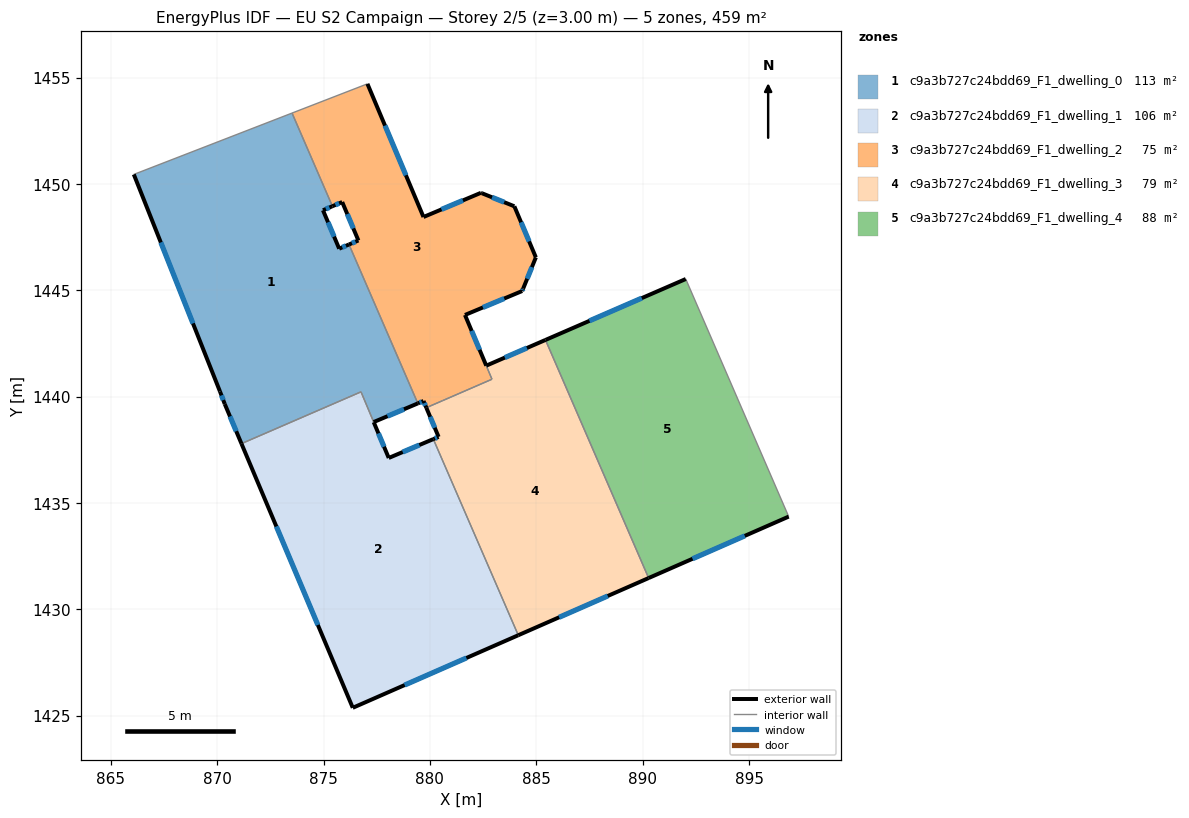
=== STOREY PLAN SPEC (per zone: floor XY polygon, exterior-wall plan segments, windows/doors) ===
zone 1: c9a3b727c24bdd69_F1_dwelling_0  (112.7 m²)
  floor: (873.52, 1453.33) (875.42, 1448.95) (874.97, 1448.76) (875.73, 1446.95) (876.19, 1447.15) (879.43, 1439.68) (877.36, 1438.80) (876.76, 1440.22) (871.14, 1437.79) (870.35, 1439.65) (870.13, 1440.24) (866.08, 1450.45)
  exterior wall: (870.35, 1439.65) – (871.14, 1437.79)  [2.0 m]
    window: (870.60, 1439.07) – (870.89, 1438.37)  [0.8 m²]
  exterior wall: (870.13, 1440.24) – (870.35, 1439.65)  [0.6 m]
    window: (870.20, 1440.06) – (870.28, 1439.84)  [0.3 m²]
  exterior wall: (866.08, 1450.45) – (870.13, 1440.24)  [11.0 m]
    window: (867.35, 1447.25) – (868.86, 1443.44)  [4.6 m²]
  exterior wall: (874.97, 1448.76) – (875.42, 1448.95)  [0.5 m]
    window: (875.11, 1448.82) – (875.28, 1448.89)  [0.2 m²]
  exterior wall: (875.73, 1446.95) – (874.97, 1448.76)  [2.0 m]
    window: (875.50, 1447.52) – (875.21, 1448.19)  [0.8 m²]
  exterior wall: (876.19, 1447.15) – (875.73, 1446.95)  [0.5 m]
    window: (876.05, 1447.09) – (875.88, 1447.02)  [0.2 m²]
  exterior wall: (877.36, 1438.80) – (879.43, 1439.68)  [2.3 m]
    window: (878.01, 1439.08) – (878.78, 1439.41)  [0.9 m²]
  interior walls: 5
zone 2: c9a3b727c24bdd69_F1_dwelling_1  (105.8 m²)
  floor: (880.16, 1438.00) (884.15, 1428.78) (876.37, 1425.37) (871.14, 1437.79) (876.76, 1440.22) (878.06, 1437.12)
  exterior wall: (876.37, 1425.37) – (884.15, 1428.78)  [8.5 m]
    window: (878.81, 1426.44) – (881.71, 1427.71)  [3.5 m²]
  exterior wall: (871.14, 1437.79) – (876.37, 1425.37)  [13.5 m]
    window: (872.78, 1433.90) – (874.73, 1429.26)  [5.6 m²]
  exterior wall: (878.06, 1437.12) – (877.36, 1438.80)  [1.8 m]
    window: (877.84, 1437.64) – (877.58, 1438.27)  [0.8 m²]
  exterior wall: (880.16, 1438.00) – (878.06, 1437.12)  [2.3 m]
    window: (879.50, 1437.72) – (878.72, 1437.39)  [0.9 m²]
  interior walls: 3
zone 3: c9a3b727c24bdd69_F1_dwelling_2  (74.5 m²)
  floor: (882.44, 1449.56) (883.97, 1448.95) (884.98, 1446.54) (884.38, 1445.08) (884.34, 1444.96) (881.65, 1443.84) (882.92, 1440.82) (879.83, 1439.48) (879.70, 1439.79) (879.43, 1439.68) (876.19, 1447.15) (876.64, 1447.34) (875.88, 1449.15) (875.42, 1448.95) (873.52, 1453.33) (877.06, 1454.70) (879.70, 1448.44) (882.40, 1449.58)
  exterior wall: (879.70, 1439.79) – (879.83, 1439.48)  [0.3 m]
    window: (879.74, 1439.70) – (879.79, 1439.58)  [0.1 m²]
  exterior wall: (879.43, 1439.68) – (879.70, 1439.79)  [0.3 m]
    window: (879.51, 1439.72) – (879.61, 1439.76)  [0.1 m²]
  exterior wall: (876.64, 1447.34) – (876.19, 1447.15)  [0.5 m]
    window: (876.50, 1447.28) – (876.33, 1447.21)  [0.2 m²]
  exterior wall: (875.88, 1449.15) – (876.64, 1447.34)  [2.0 m]
    window: (876.11, 1448.58) – (876.40, 1447.91)  [0.8 m²]
  exterior wall: (875.42, 1448.95) – (875.88, 1449.15)  [0.5 m]
    window: (875.56, 1449.01) – (875.73, 1449.09)  [0.2 m²]
  exterior wall: (879.70, 1448.44) – (877.06, 1454.70)  [6.8 m]
    window: (878.87, 1450.41) – (877.89, 1452.74)  [2.8 m²]
  exterior wall: (882.40, 1449.58) – (879.70, 1448.44)  [2.9 m]
    window: (881.55, 1449.22) – (880.54, 1448.80)  [1.2 m²]
  exterior wall: (882.44, 1449.56) – (882.40, 1449.58)  [0.0 m]
  exterior wall: (883.97, 1448.95) – (882.44, 1449.56)  [1.6 m]
    window: (883.49, 1449.14) – (882.92, 1449.37)  [0.7 m²]
  exterior wall: (884.98, 1446.54) – (883.97, 1448.95)  [2.6 m]
    window: (884.66, 1447.30) – (884.29, 1448.19)  [1.1 m²]
  exterior wall: (884.38, 1445.08) – (884.98, 1446.54)  [1.6 m]
    window: (884.57, 1445.54) – (884.79, 1446.09)  [0.7 m²]
  exterior wall: (884.34, 1444.96) – (884.38, 1445.08)  [0.1 m]
    window: (884.35, 1445.00) – (884.37, 1445.04)  [0.1 m²]
  exterior wall: (881.65, 1443.84) – (884.34, 1444.96)  [2.9 m]
    window: (882.49, 1444.19) – (883.49, 1444.61)  [1.2 m²]
  exterior wall: (882.65, 1441.46) – (881.65, 1443.84)  [2.6 m]
    window: (882.33, 1442.20) – (881.96, 1443.09)  [1.1 m²]
  interior walls: 6
zone 4: c9a3b727c24bdd69_F1_dwelling_3  (78.8 m²)
  floor: (885.43, 1442.66) (890.28, 1431.47) (884.15, 1428.78) (880.16, 1438.00) (880.41, 1438.11) (879.83, 1439.48) (882.92, 1440.82) (882.65, 1441.46)
  exterior wall: (880.41, 1438.11) – (880.16, 1438.00)  [0.3 m]
    window: (880.33, 1438.07) – (880.24, 1438.03)  [0.1 m²]
  exterior wall: (879.83, 1439.48) – (880.41, 1438.11)  [1.5 m]
    window: (880.01, 1439.05) – (880.23, 1438.54)  [0.6 m²]
  exterior wall: (885.43, 1442.66) – (882.65, 1441.46)  [3.0 m]
    window: (884.56, 1442.29) – (883.52, 1441.83)  [1.3 m²]
  exterior wall: (884.15, 1428.78) – (890.28, 1431.47)  [6.7 m]
    window: (886.07, 1429.63) – (888.36, 1430.63)  [2.8 m²]
  interior walls: 5
zone 5: c9a3b727c24bdd69_F1_dwelling_4  (87.6 m²)
  floor: (892.03, 1445.53) (896.86, 1434.36) (890.28, 1431.47) (885.43, 1442.66)
  exterior wall: (890.28, 1431.47) – (896.86, 1434.36)  [7.2 m]
    window: (892.34, 1432.38) – (894.80, 1433.45)  [3.0 m²]
  exterior wall: (892.03, 1445.53) – (885.43, 1442.66)  [7.2 m]
    window: (889.96, 1444.63) – (887.50, 1443.56)  [3.0 m²]
  interior walls: 2

=== DERIVED (storey summary) ===
Building: EU S2 Campaign
Storey: 2 of 5  (floor level z = 3.00 m)
Storey gross floor area: 459.4 m²
Zones on this storey: 5
  - c9a3b727c24bdd69_F1_dwelling_0: floor 112.7 m²; exterior wall 18.8 m (56.5 m²); 7 window(s) 7.9 m²; WWR 13.9%
  - c9a3b727c24bdd69_F1_dwelling_1: floor 105.8 m²; exterior wall 26.1 m (78.2 m²); 4 window(s) 10.9 m²; WWR 13.9%
  - c9a3b727c24bdd69_F1_dwelling_2: floor 74.5 m²; exterior wall 24.8 m (74.4 m²); 13 window(s) 10.3 m²; WWR 13.9%
  - c9a3b727c24bdd69_F1_dwelling_3: floor 78.8 m²; exterior wall 11.5 m (34.5 m²); 4 window(s) 4.8 m²; WWR 13.9%
  - c9a3b727c24bdd69_F1_dwelling_4: floor 87.6 m²; exterior wall 14.4 m (43.1 m²); 2 window(s) 6.0 m²; WWR 13.9%
Zone adjacency (shared interzone walls):
  - c9a3b727c24bdd69_F1_dwelling_0 ↔ c9a3b727c24bdd69_F1_dwelling_1
  - c9a3b727c24bdd69_F1_dwelling_0 ↔ c9a3b727c24bdd69_F1_dwelling_2
  - c9a3b727c24bdd69_F1_dwelling_1 ↔ c9a3b727c24bdd69_F1_dwelling_3
  - c9a3b727c24bdd69_F1_dwelling_2 ↔ c9a3b727c24bdd69_F1_dwelling_3
  - c9a3b727c24bdd69_F1_dwelling_3 ↔ c9a3b727c24bdd69_F1_dwelling_4